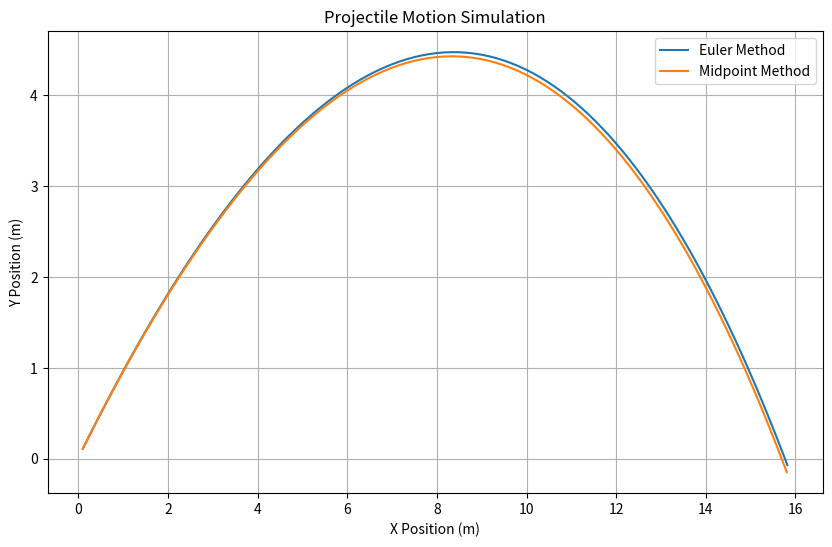

This figure's Python source:
import pandas as pd
import matplotlib.pyplot as plt

GRAVITATIONAL_ACCELERATION = -10
TIME_STEP = 0.01
INITIAL_VELOCITY_X = 10
INITIAL_VELOCITY_Y = 10
MASS = 1
DRAG_COEFFICIENT = 0.2

time = 0
posX = 0
posY = 0.01
velocityX = INITIAL_VELOCITY_X
velocityY = INITIAL_VELOCITY_Y

posXImproved = 0
posYImproved = 0.01
velocityXImproved = INITIAL_VELOCITY_X
velocityYImproved = INITIAL_VELOCITY_Y

data = []

while posY > 0 or posYImproved > 0:
    # Euler's Method
    accelerationX = -DRAG_COEFFICIENT * velocityX / MASS
    accelerationY = GRAVITATIONAL_ACCELERATION - DRAG_COEFFICIENT * velocityY / MASS
    posX += velocityX * TIME_STEP
    posY += velocityY * TIME_STEP
    velocityX += accelerationX * TIME_STEP
    velocityY += accelerationY * TIME_STEP

    # Midpoint Method
    midVelocityX = velocityXImproved + accelerationX * TIME_STEP / 2
    midVelocityY = velocityYImproved + accelerationY * TIME_STEP / 2
    midAccelerationX = -DRAG_COEFFICIENT * midVelocityX / MASS
    midAccelerationY = GRAVITATIONAL_ACCELERATION - DRAG_COEFFICIENT * midVelocityY / MASS
    posXImproved += midVelocityX * TIME_STEP
    posYImproved += midVelocityY * TIME_STEP
    velocityXImproved += midAccelerationX * TIME_STEP
    velocityYImproved += midAccelerationY * TIME_STEP

    data.append([time, posX, posY, velocityX, velocityY, posXImproved, posYImproved])
    time += TIME_STEP

    if posY <= 0 and posYImproved <= 0:
        break

df = pd.DataFrame(data, columns=['Time', 'PosX', 'PosY', 'VelocityX', 'VelocityY', 'PosXImproved', 'PosYImproved'])
df.to_csv('projectile_motion.csv', index=False)

# Plotting
plt.figure(figsize=(10, 6))
plt.plot(df['PosX'], df['PosY'], label='Euler Method')
plt.plot(df['PosXImproved'], df['PosYImproved'], label='Midpoint Method')
plt.title('Projectile Motion Simulation')
plt.xlabel('X Position (m)')
plt.ylabel('Y Position (m)')
plt.legend()
plt.grid(True)
plt.show()
